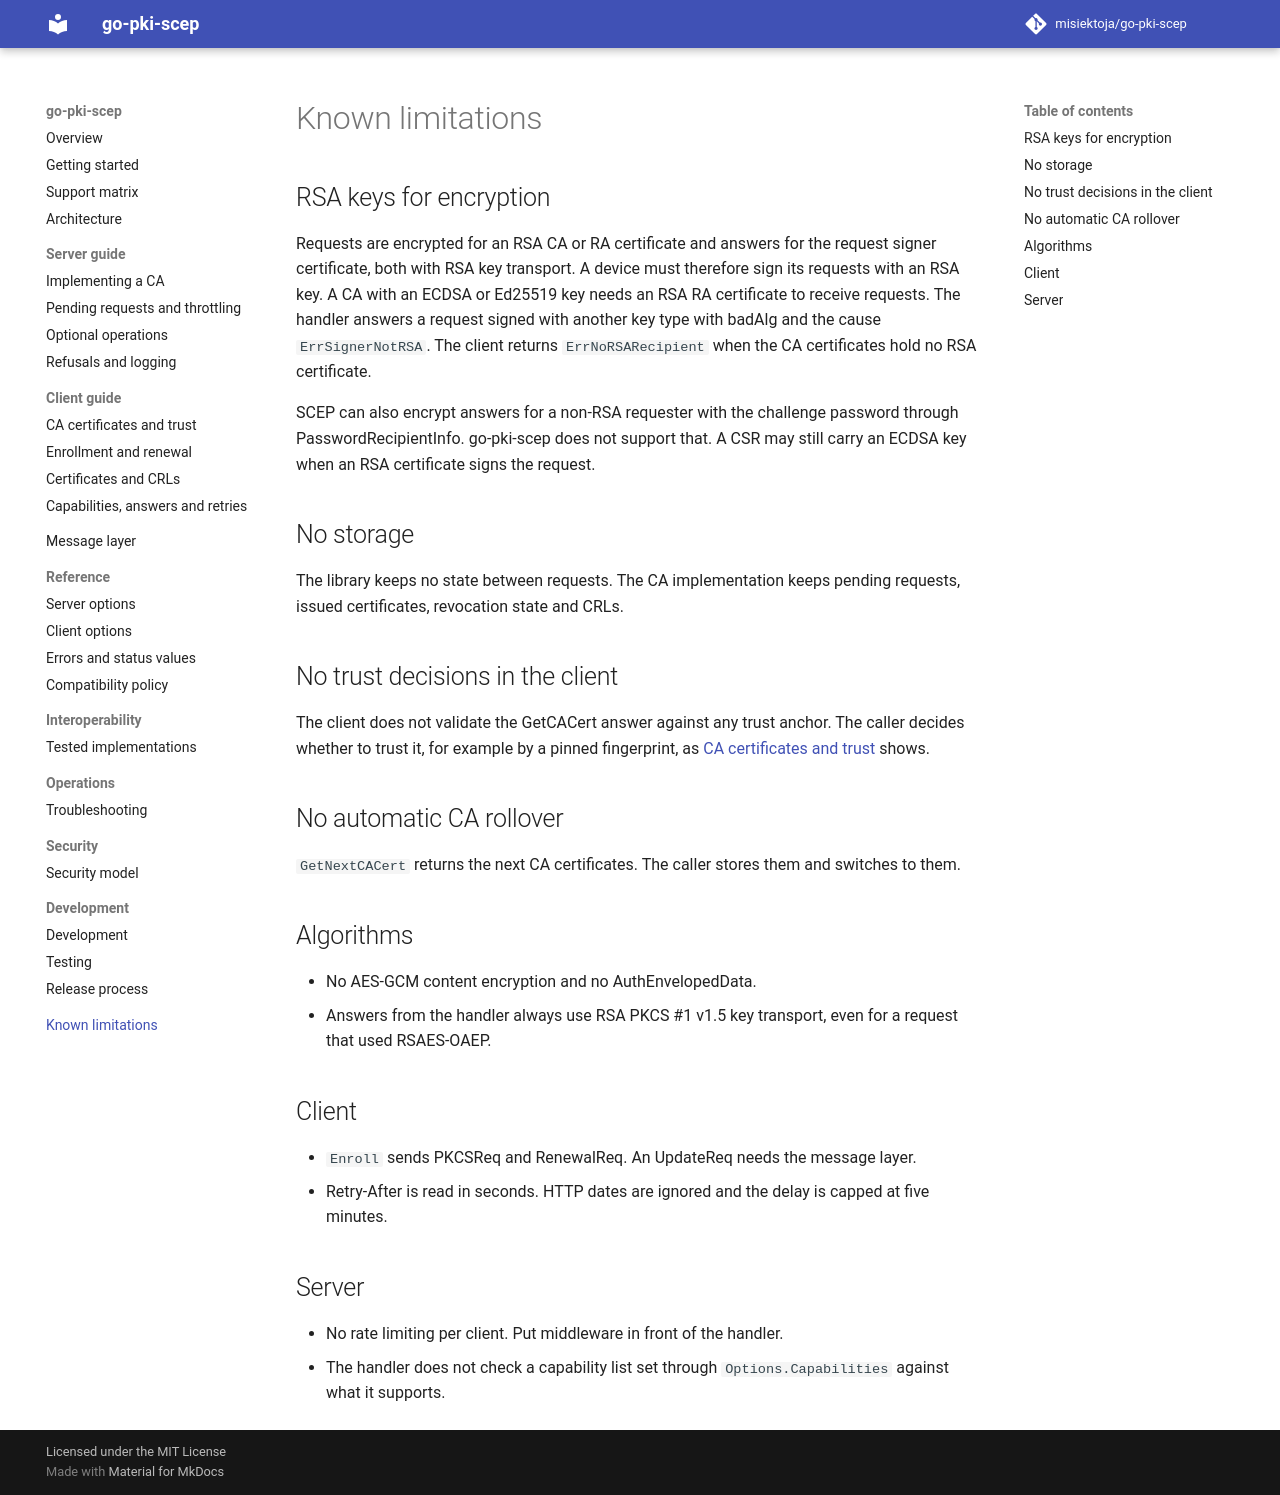

repository: misiektoja/go-pki-scep · page: known-limitations/index.html · generator: mkdocs

---
description: "Known limitations of go-pki-scep, including RSA-only encryption of requests, no built-in storage, no trust decisions in the client and no automatic CA rollover."
---

# Known limitations

## RSA keys for encryption

Requests are encrypted for an RSA CA or RA certificate and answers for the request signer
certificate, both with RSA key transport. A device must therefore sign its requests with an RSA
key. A CA with an ECDSA or Ed25519 key needs an RSA RA certificate to receive requests. The
handler answers a request signed with another key type with badAlg and the cause
`ErrSignerNotRSA`. The client returns `ErrNoRSARecipient` when the CA certificates hold no RSA
certificate.

SCEP can also encrypt answers for a non-RSA requester with the challenge password through
PasswordRecipientInfo. go-pki-scep does not support that. A CSR may still carry an ECDSA key when
an RSA certificate signs the request.

## No storage

The library keeps no state between requests. The CA implementation keeps pending requests, issued
certificates, revocation state and CRLs.

## No trust decisions in the client

The client does not validate the GetCACert answer against any trust anchor. The caller decides
whether to trust it, for example by a pinned fingerprint, as
[CA certificates and trust](client/ca-certificates.md) shows.

## No automatic CA rollover

`GetNextCACert` returns the next CA certificates. The caller stores them and switches to them.

## Algorithms

* No AES-GCM content encryption and no AuthEnvelopedData.
* Answers from the handler always use RSA PKCS #1 v1.5 key transport, even for a request that used
  RSAES-OAEP.

## Client

* `Enroll` sends PKCSReq and RenewalReq. An UpdateReq needs the message layer.
* Retry-After is read in seconds. HTTP dates are ignored and the delay is capped at five minutes.

## Server

* No rate limiting per client. Put middleware in front of the handler.
* The handler does not check a capability list set through `Options.Capabilities` against what it
  supports.
